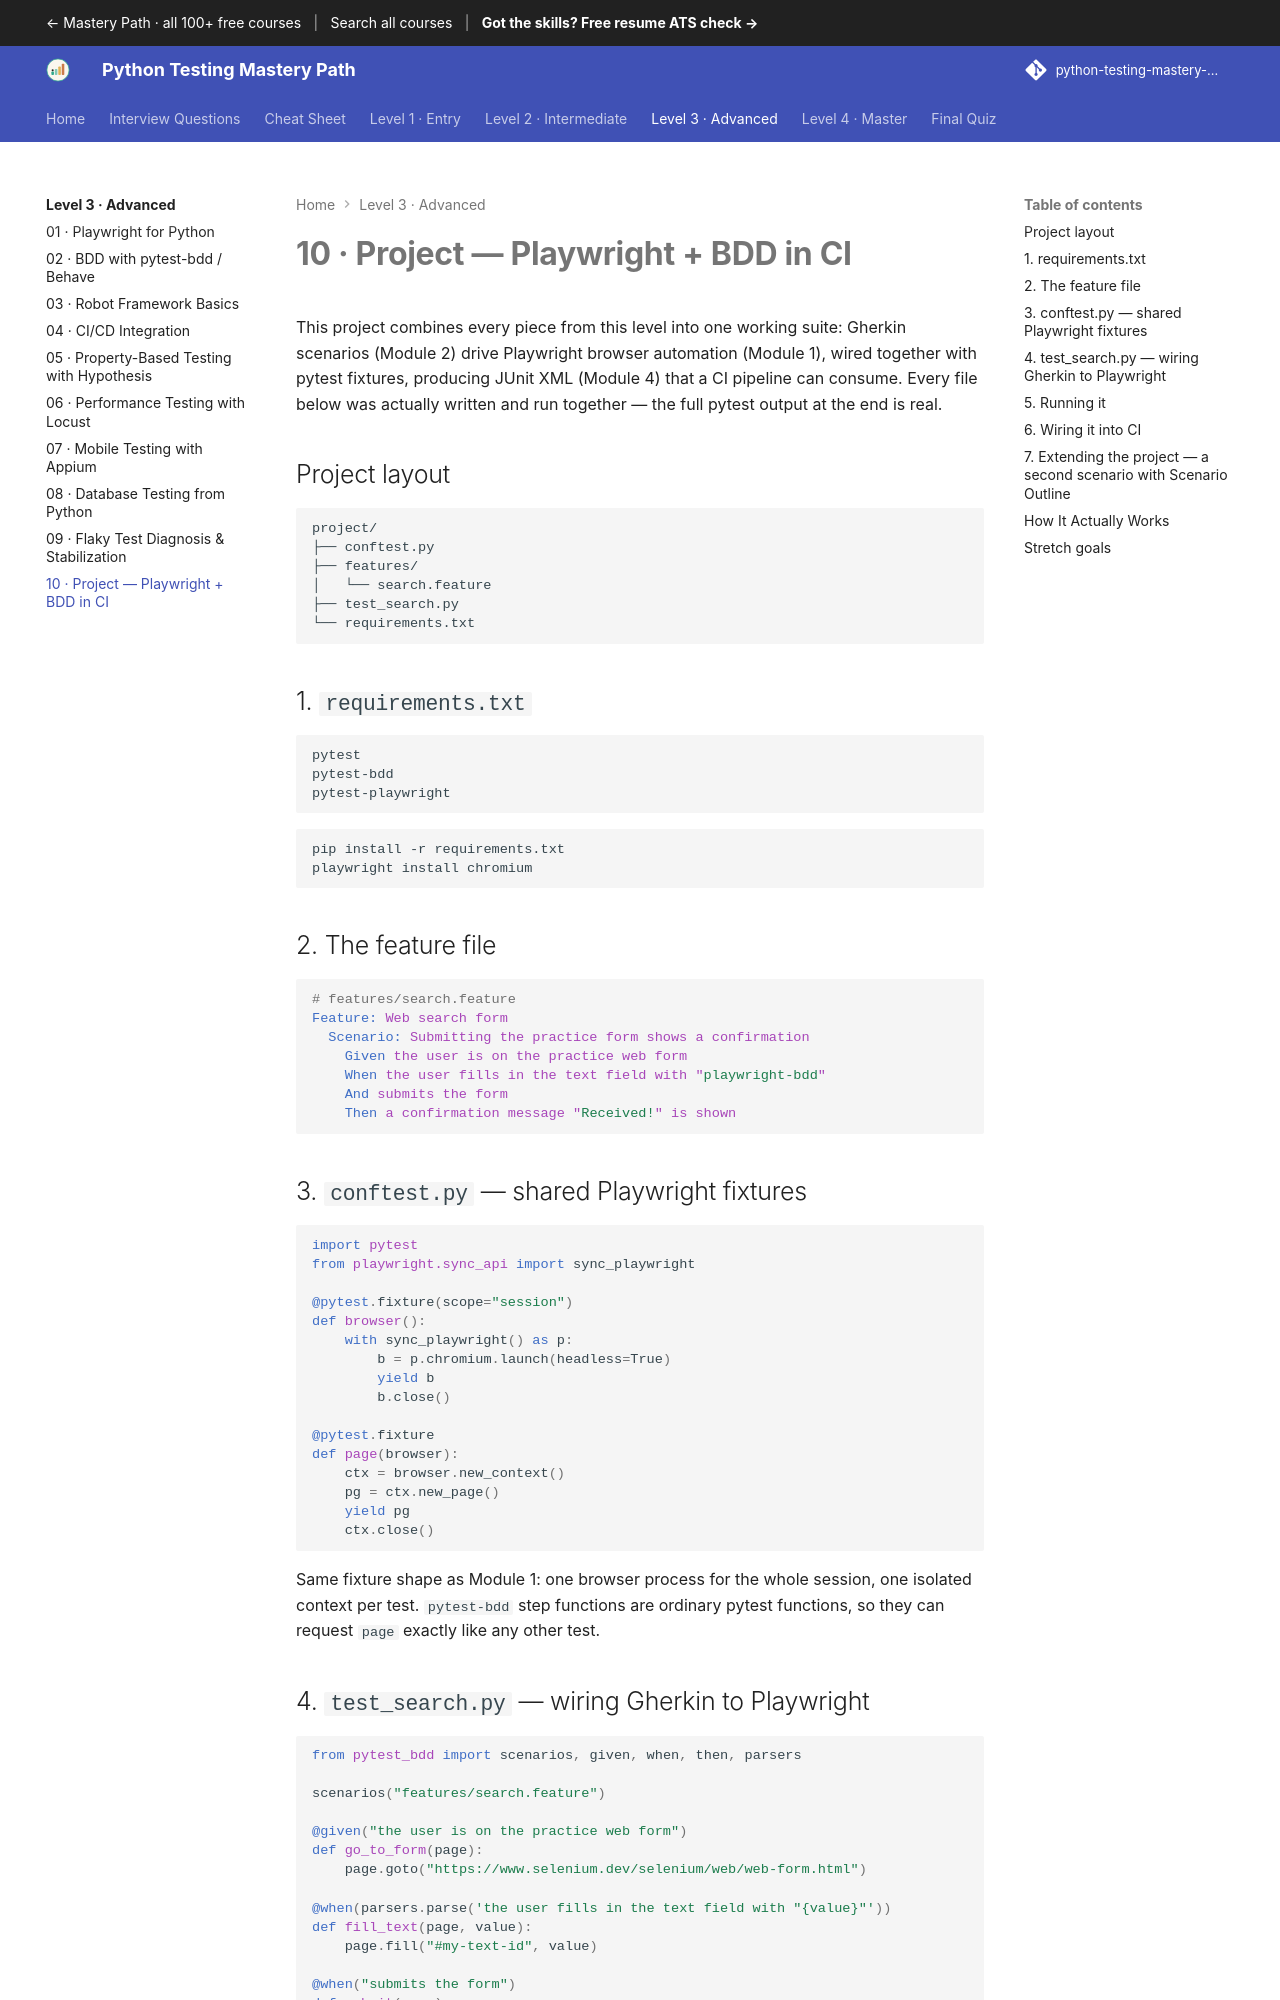

repository: SIGILIPELLI/python-testing-mastery-path · page: level-3/10-project-playwright-bdd/index.html · generator: mkdocs

---
description: "Project — Playwright + BDD in CI — This project combines every piece from this level into one working suite: Gherkin scenarios (Module 2) drive Playwright…"
---

# 10 · Project — Playwright + BDD in CI

This project combines every piece from this level into one working suite:
Gherkin scenarios (Module 2) drive Playwright browser automation (Module 1),
wired together with pytest fixtures, producing JUnit XML (Module 4) that a
CI pipeline can consume. Every file below was actually written and run
together — the full pytest output at the end is real.

## Project layout

```
project/
├── conftest.py
├── features/
│   └── search.feature
├── test_search.py
└── requirements.txt
```

## 1. `requirements.txt`

```text
pytest
pytest-bdd
pytest-playwright
```

```bash
pip install -r requirements.txt
playwright install chromium
```

## 2. The feature file

```gherkin
# features/search.feature
Feature: Web search form
  Scenario: Submitting the practice form shows a confirmation
    Given the user is on the practice web form
    When the user fills in the text field with "playwright-bdd"
    And submits the form
    Then a confirmation message "Received!" is shown
```

## 3. `conftest.py` — shared Playwright fixtures

```python
import pytest
from playwright.sync_api import sync_playwright

@pytest.fixture(scope="session")
def browser():
    with sync_playwright() as p:
        b = p.chromium.launch(headless=True)
        yield b
        b.close()

@pytest.fixture
def page(browser):
    ctx = browser.new_context()
    pg = ctx.new_page()
    yield pg
    ctx.close()
```

Same fixture shape as Module 1: one browser process for the whole session,
one isolated context per test. `pytest-bdd` step functions are ordinary
pytest functions, so they can request `page` exactly like any other test.
